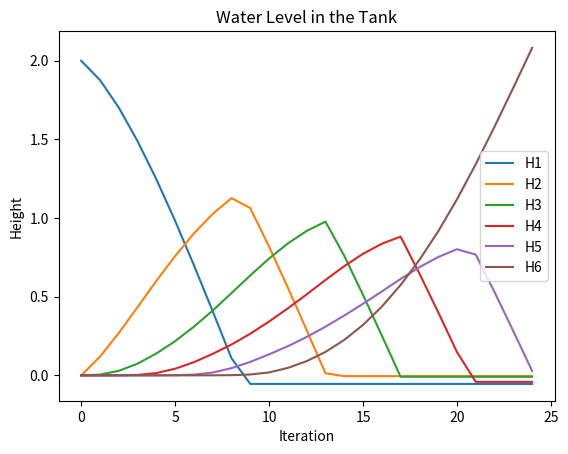
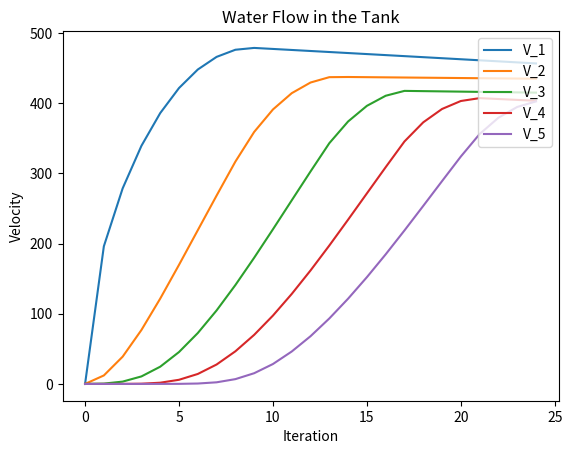

Write the Python code that produced these figures, in order. (Note: this script raises an exception after producing the figures.)
"""
the water flow is going to be calculated
% v_n_n = (v_o + t / L * (g * z) + K * t / (2 * L) * v_n_o ^ 2) / (1 + K * t / L * (v_n_o))
made by CW Kim on 2024/03/30
"""
import pandas as pd
import numpy as np
import math
from math import sqrt
import sympy as sp
import time
import matplotlib.pyplot as plt

start = time.time()
# Define the parameters:
# Initial values for the height of water in the tank:
H1, H2, H3, H4, H5, H6 = [2], [0], [0], [0], [0], [0]

# Initial values for the velocity of water in the tank:
V_1, V_2, V_3, V_4, V_5 = [0], [0], [0], [0], [0]

#initial values for the velocity of air in the tank:
V_a_1, V_a_2, V_a_3, V_a_4, V_a_5 = [0], [0], [0], [0], [0]

#Void fraction analysis
A_1, A_2, A_3, A_4, A_5 = [0], [1], [1], [1], [1]

# initial mass of the CV
m1, m2, m3, m4, m5, m6 = 100000, 0, 0, 0, 0, 0

M_1 = [m1]
M_2 = [m2]
M_3 = [m3]
M_4 = [m4]
M_5 = [m5]
M_6 = [m6]

# Initial values for the height and water to be calculated for water in the tank:
h = 0
v_o = 0
v_o1, v_o2, v_o3, v_o4, v_o5 = 0, 0, 0, 0, 0

v_o_a1, v_o_a2, v_o_a3, v_o_a4, v_o_a5 = 0, 0, 0, 0, 0

# Initial values for the new velocity of water in the tank:
v_n_o = 0
v_n_p = v_o
v_n_n1, v_n_n2, v_n_n3, v_n_n4, v_n_n5 = 0, 0, 0, 0, 0

v_n_a = 0

# initial void fraction of the flowpath
a = 0
a_1, a_2, a_3, a_4, a_5 = 0, 1, 1, 1, 1
a_o1, a_o2, a_o3, a_o4, a_o5 = 0, 0, 0, 0, 0

# Define the parameters for the calculation:
L = 0.1
L_2 = 0.1
K = 1
f = 1
g = 9.81
rho = 1000 # density of the water
rho_a = 1.225 # density of the air
t = 1
A_t = 50 # area of the tank
A_p = 0.0314 # area of the pipe
iter = 0
iteration = [0]


# Calculate the speed of the fluid:
def velocity_calculator_water(v_o, h, t, L, K, g, a_o) -> float:
    v_n_o = v_o
    v_n_p = v_n_o
    a_n = void_fraction(h)
    v_o_2 = v_o + (a_o - a_n) * (- v_o)

    while True:
        # calculate the water with regarding air
        v_n_n = ((v_o_2
                  + t / (L*rho) * ( rho*g * h
                                    + v_o_2*rho*v_o_2*0.0314/50)
                  #+ K * t * (v_n_o * v_n_p)/(2 * L)
                 )
                 /
                 (1
                 #+ K * t * (v_n_o+v_n_p)/(2*L)
                 + a_n*f*t*L_2/(L*rho)
                 + t / L * v_o_2*0.0314/50
                 )
                 )

        if abs(v_n_n - v_n_o) < 0.09:
            break
        v_n_o = v_n_n
        v_n_p = v_n_o
    return v_n_n # v_n_n is the new velocity of water in the tank, v_a is the velocity of air in the tank


def outer_iteration(v_o, t, L, K, g, a_n, m_d, m_r) -> tuple:
    # m_d is donor mass, m_r is receiver mass, j is the mass transfer coefficient
    h = m_d/(rho*A_t)
    a_o = void_fraction(h)
    v_n_n = velocity_calculator_water(v_o, h, t, L, K, g, a_o)  # v_o, H, t, L, K, g, a_o, v_a)
    m_d_n = m_d-rho*v_n_n*t*A_p*(1-a_o)
    m_r_n = m_r+rho*v_n_n*t*A_p*(1-a_o)
    return m_d_n, m_r_n, a_n, v_n_n, v_n_a


# Update the new values to the list. Once this function is used, H[-1] value is no longer the same
def add_list(M, m) -> list:
    M.append(m)
    return M


def update_list(H, h) -> list:
    H[-1] = h
    return H


def void_fraction(h) -> float:
    if h >= 0.2:
        a = 0
    elif 0 < h < 0.2:
        a = 1 - h/0.2
    else:
        a = 1
    return a

#****************************Calculation point********************************
# Let's calculate the water flow in the tank
# calculate until the tank in the 6th is full
while H6[-1] <= H5[-1]+1.8:
    # flow path between 1 and 2
    # There should be a donor and receiver mass for this flow.
    # In this case, the donor mass is the mass of the control volume 1
    # and the receiver mass is the mass of the control volume 2
    # for each volume * = old
    m_d1 = M_1[-1]
    m_r1 = M_2[-1]

    h1 = M_1[-1]/(rho*A_t)
    a_o1 = void_fraction(h1)
    m_d1, m_r1, a_1, v_n_n1, v_n_a1 = outer_iteration(v_o1, t, L, K, g, a_o1, m_d1, m_r1)
    print("1st tank velocity: ", v_n_n1)
    v_o1 = v_n_n1
    a_o1 = a_1
    v_o_a1 = v_n_a1
    M_1 = add_list(M_1, m_d1)
    M_2 = add_list(M_2, m_r1)
    h1 = M_1[-1]/(rho*A_t)
    H1 = add_list(H1, h1)
    V_1 = add_list(V_1, v_n_n1)
    V_a_1 = add_list(V_a_1, v_n_a1)
    A_1 = add_list(A_1, a_1)


    # flow path between 2 and 3
    m_d2 = M_2[-1]
    m_r2 = M_3[-1]
    h2 = M_2[-1]/(rho*A_t)
    H2 = add_list(H2, h2)
    a_o2 = void_fraction(h2)
    m_d2, m_r2, a_2, v_n_n2, v_n_a2 = outer_iteration(v_o2, t, L, K, g, a_o2, m_d2, m_r2)
    v_o2 = v_n_n2
    a_o2 = a_2
    v_o_a2 = v_n_a2
    M_2 = update_list(M_2, m_d2)
    # print("THis is M_2", M_2)
    M_3 = add_list(M_3, m_r2)
    h2 = M_2[-1]/(rho*A_t)
    H2 = update_list(H2, h2)
    V_2 = add_list(V_2, v_n_n2)
    V_a_2 = add_list(V_a_2, v_n_a2)
    A_2 = add_list(A_2, a_2)


    # flow path between 3 and 4
    m_d3 = M_3[-1]
    m_r3 = M_4[-1]
    if iter == 0:
        a_o3 = a_3
    h3 = M_3[-1]/(rho*A_t)
    H3 = add_list(H3, h3)
    a_o3 = void_fraction(h3)
    m_d3, m_r3, a_3, v_n_n3, v_n_a3 = outer_iteration(v_o3, t, L, K, g, a_o3, m_d3, m_r3)
    # print(v_n_n3)
    v_o3 = v_n_n3
    v_o_a3 = v_n_a3
    M_3 = update_list(M_3, m_d3)
    M_4 = add_list(M_4, m_r3)
    h3 = M_3[-1]/(rho*A_t)
    H3 = update_list(H3, h3)
    V_3 = add_list(V_3, v_n_n3)
    V_a_3 = add_list(V_a_3, v_n_a3)
    A_3 = add_list(A_3, a_3)

    # flow path between 4 and 5

    m_d4 = M_4[-1]
    m_r4 = M_5[-1]
    h4 = M_4[-1]/(rho*A_t)
    H4 = add_list(H4, h4)
    a_o4 = void_fraction(h4)
    m_d4, m_r4, a_4, v_n_n4, v_n_a4 = outer_iteration(v_o4, t, L, K, g, a_o4, m_d4, m_r4)
    v_o4 = v_n_n4
    v_o_a4 = v_n_a4
    M_4 = update_list(M_4, m_d4)
    M_5 = add_list(M_5, m_r4)
    h4 = M_4[-1]/(rho*A_t)
    H4 = update_list(H4, h4)
    V_4 = add_list(V_4, v_n_n4)
    V_a_4 = add_list(V_a_4, v_n_a4)
    A_4 = add_list(A_4, a_4)

    # flow path between 5 and 6

    m_d5 = M_5[-1]
    m_r5 = M_6[-1]
    h5 = M_5[-1]/(rho*A_t)
    H5 = add_list(H5, h5)
    a_o5 = void_fraction(h5)
    m_d5, m_r5,  a_5, v_n_n5, v_n_a5 = outer_iteration(v_o5, t, L, K, g, a_o5, m_d5, m_r5)
    v_o5 = v_n_n5
    v_o_a5 = v_n_a5
    M_5 = update_list(M_5, m_d5)
    M_6 = add_list(M_6, m_r5)
    h5 = M_5[-1]/(rho*A_t)
    H5 = update_list(H5, h5)
    V_5 = add_list(V_5, v_n_n5)
    V_a_5 = add_list(V_a_5, v_n_a5)
    A_5 = add_list(A_5, a_5)

    # the water level in tank 6
    h6 = M_6[-1]/(rho*A_t)
    H6 = add_list(H6, h6)

    iter = iter + 1

    iteration.append(iter)

    print("THIS IS ITERATION : ", iter, "\n")

end = time.time()

print(f"{end - start:.5f} sec")
# *****************END OF CALCULATION ***********************



#*****************PLOTTING THE GRAPH*************************
# # plot the graph for x = iteration y = height H1~H6
plt.plot(iteration, H1, label='H1')
plt.plot(iteration, H2, label='H2')
plt.plot(iteration, H3, label='H3')
plt.plot(iteration, H4, label='H4')
plt.plot(iteration, H5, label='H5')
plt.plot(iteration, H6, label='H6')
plt.legend(('H1', 'H2', 'H3', 'H4', 'H5', 'H6'), loc='right')
plt.title('Water Level in the Tank')
plt.xlabel('Iteration')
plt.ylabel('Height')
plt.show()

# # # plot the mass for x = iteration y = mass M1~M6
# # plt.plot(iteration, M_1, label='M1')
# # plt.plot(iteration, M_2, label='M2')
# # plt.plot(iteration, M_3, label='M3')
# # plt.plot(iteration, M_4, label='M4')
# # plt.plot(iteration, M_5, label = 'M5')
# # plt.plot(iteration, M_6, label = 'M6')
# # plt.legend(('M1', 'M2', 'M3', 'M4', 'M5', 'M6'), loc='upper right')
# # plt.title('Mass in the Tank')
# # plt.xlabel('Iteration')
# # plt.ylabel('Mass')
# # plt.show()

# plot the graph for x = iteration y = velocity V1~V6
plt.plot(iteration, V_1, label='V_1')
plt.plot(iteration, V_2, label='V_2')
plt.plot(iteration, V_3, label='V_3')
plt.plot(iteration, V_4, label='V_4')
plt.plot(iteration, V_5, label='V_5')
plt.legend(('V_1', 'V_2', 'V_3', 'V_4', 'V_5'), loc='upper right')
plt.title('Water Flow in the Tank')
plt.xlabel('Iteration')
plt.ylabel('Velocity')
plt.show()
# I would like to add 9 to all the values of H1
H1 = [x + 9 for x in H1]
H2 = [x + 7.2 for x in H2]
H3 = [x + 7.2-1.8 for x in H3]
H4 = [x + 7.2-1.8-1.8 for x in H4]
H5 = [x + 7.2-1.8-1.8-1.8 for x in H5]
H6 = [x for x in H6]
#
# Create a dataframe: and write in the Excel file
df = pd.DataFrame({'Time' : iteration, 'H1': H1, 'H2' : H2, 'H3' : H3, 'H4' : H4, 'H5' : H5, 'H6' : H6,
                   'V_1': V_1, 'V_2': V_2, 'V_3': V_3, 'V_4': V_4, 'V_5': V_5})
df.to_excel('water_flow_240402_without_loss_coeff.xlsx', index=False)
